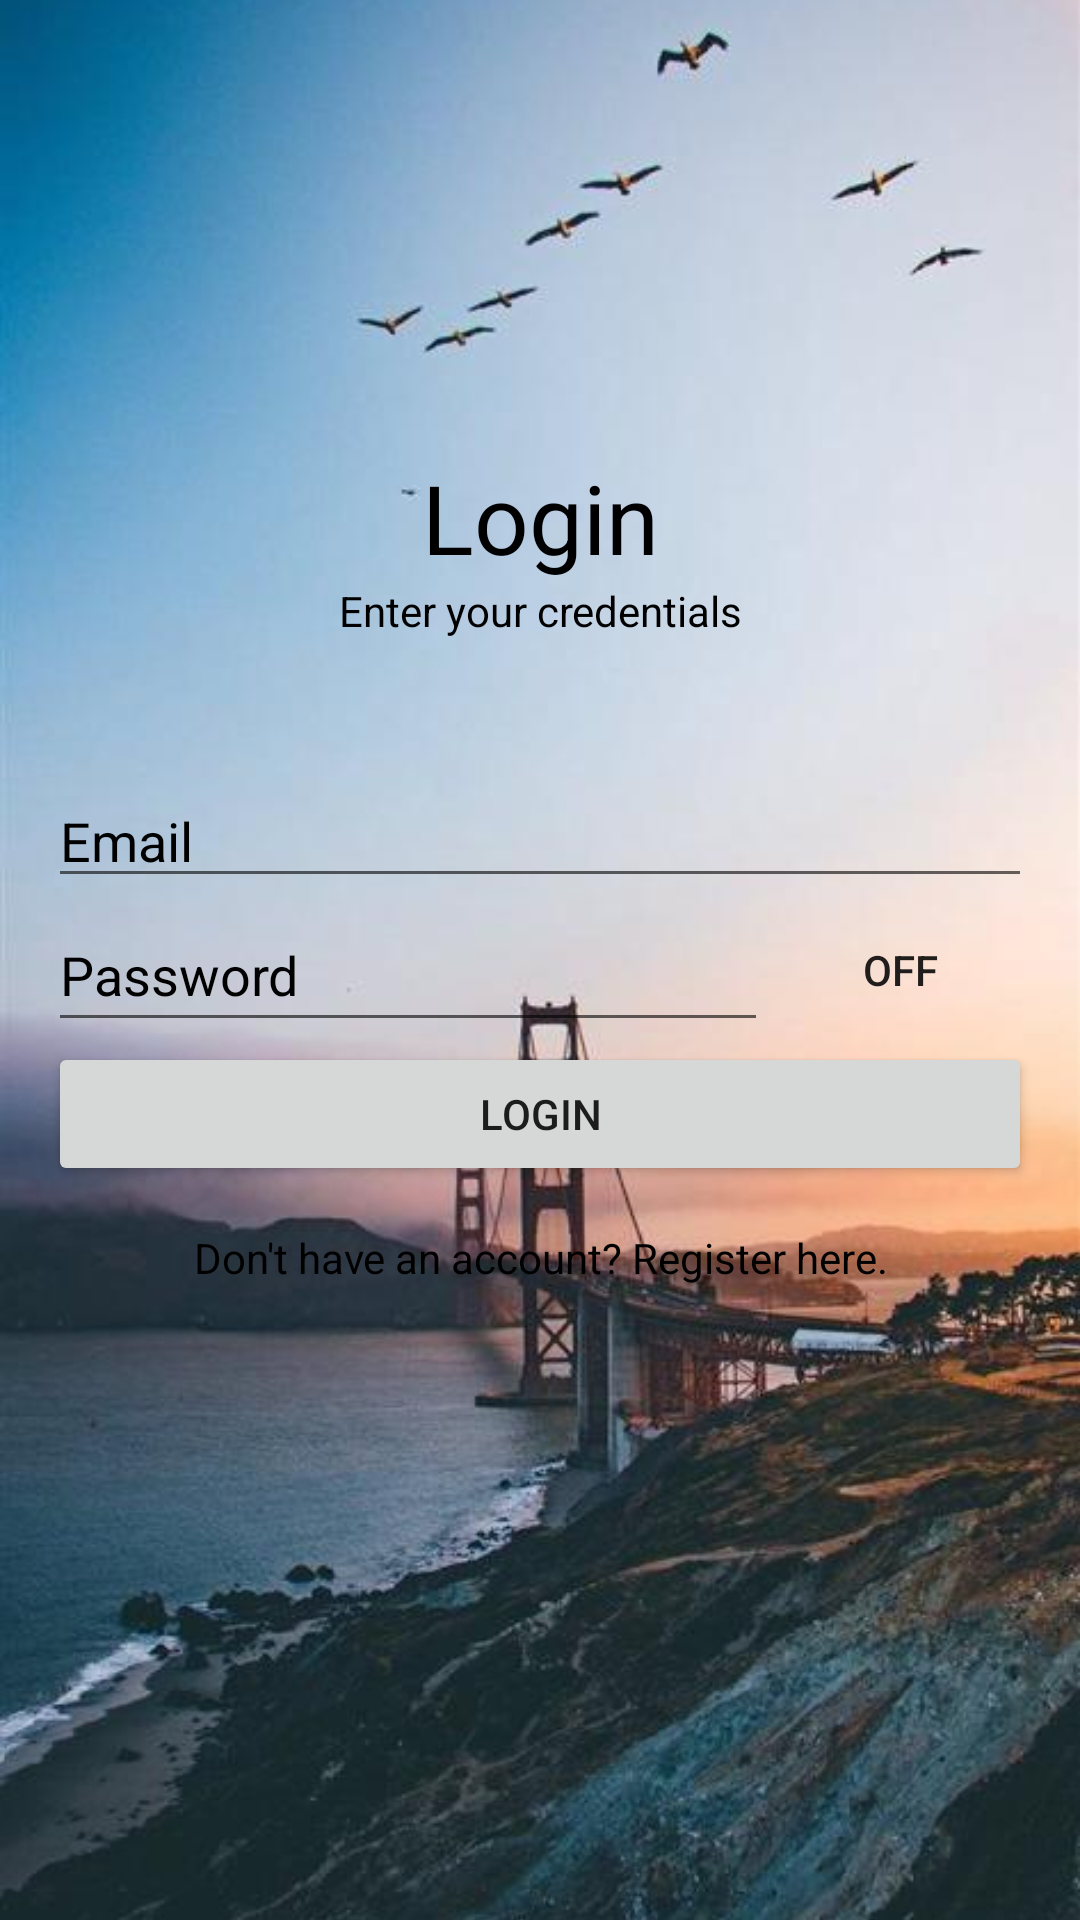

Here is an Android app screen rendered from its layout file. Give the layout XML and the strings, colors and styles it references.
<!-- AndroidManifest.xml: application theme Theme.OpenedMaps -->
<!-- res/layout/activity_login.xml -->
<?xml version="1.0" encoding="utf-8"?>
<RelativeLayout xmlns:android="http://schemas.android.com/apk/res/android"
    xmlns:app="http://schemas.android.com/apk/res-auto"
    xmlns:tools="http://schemas.android.com/tools"
    android:layout_width="match_parent"
    android:layout_height="match_parent"
    tools:context=".Login">

    
    <ImageView
        android:layout_width="match_parent"
        android:layout_height="match_parent"
        android:src="@drawable/one"
        android:scaleType="centerCrop"
        android:contentDescription="@string/todo14" />

    
    <LinearLayout
        android:layout_width="match_parent"
        android:layout_height="match_parent"
        android:orientation="vertical"
        android:padding="16dp"
        android:background="@android:color/transparent">

        <TextView
            android:id="@+id/LogHeading"
            android:layout_width="match_parent"
            android:layout_height="wrap_content"
            android:gravity="center"
            android:text="@string/login"
            android:paddingTop="135dp"
            android:textColor="@color/black"
            android:textSize="32sp" />

        <TextView
            android:layout_width="match_parent"
            android:layout_height="wrap_content"
            android:gravity="center"
            android:text="@string/enter_your_credentials"
            android:textColor="@color/black" />

        <EditText
            android:id="@+id/editTextTextEmailAddress"
            android:layout_width="match_parent"
            android:layout_height="wrap_content"
            android:autofillHints=""
            android:hint="@string/email_log"
            android:inputType="textEmailAddress"
            android:minHeight="48dp"
            android:paddingTop="55dp"
            android:textColorHint="@color/black"
            tools:ignore="VisualLintTextFieldSize,TextContrastCheck" />

        
        <LinearLayout
            android:layout_width="match_parent"
            android:layout_height="wrap_content"
            android:orientation="horizontal">

            <EditText
                android:id="@+id/passwordEditText"
                android:layout_width="0dp"
                android:layout_height="wrap_content"
                android:layout_weight="1"
                android:autofillHints=""
                android:hint="@string/password_log"
                android:inputType="textPassword"
                android:minHeight="48dp"
                android:textColorHint="@color/black"
                tools:ignore="VisualLintTextFieldSize" />

            <ToggleButton
                android:layout_width="wrap_content"
                android:layout_height="wrap_content"
                android:background="@android:color/transparent"
                android:button="@null"
                android:layout_gravity="center_vertical"
                android:src="@drawable/ic_show"
                android:id="@+id/togglePasswordVisibility" />
        </LinearLayout>

        <Button
            android:id="@+id/btnLogin"
            android:layout_width="match_parent"
            android:layout_height="wrap_content"
            android:text="@string/login_btn"
            tools:ignore="DuplicateSpeakableTextCheck,VisualLintButtonSize" />

        <TextView
            android:id="@+id/textView3"
            android:layout_width="match_parent"
            android:layout_height="wrap_content"
            android:gravity="center"
            android:minHeight="48dp"
            android:onClick="goToRegisterPage"
            android:text="@string/don_t_have_an_account_register_here"
            android:textColor="@color/black" />

    </LinearLayout>

</RelativeLayout>
<!-- resources referenced by this layout -->
<resources>
  <!-- drawable one: jpg bitmap (drawable, 40370 bytes) -->
  <string name="don_t_have_an_account_register_here">Don\'t have an account? Register here.</string>
  <string name="email_log">Email</string>
  <string name="enter_your_credentials">Enter your credentials</string>
  <string name="login">Login</string>
  <string name="login_btn">Login</string>
  <string name="password_log">Password</string>
  <string name="todo14">TODO</string>
  <style name="Theme.OpenedMaps" parent="Theme.MaterialComponents.DayNight.NoActionBar">
          
          <item name="colorPrimary">@color/purple_500</item>
          <item name="colorPrimaryVariant">@color/purple_700</item>
          <item name="colorOnPrimary">@color/white</item>
          
          <item name="colorSecondary">@color/teal_200</item>
          <item name="colorSecondaryVariant">@color/teal_700</item>
          <item name="colorOnSecondary">@color/black</item>
          
          <item name="android:statusBarColor">?attr/colorPrimaryVariant</item>
          
      </style>
  <!-- not gathered from this repository: default colours our renderer supplied (Android Studio template values) -->
  <color name="purple_500">#FF6200EE</color>
  <color name="purple_700">#FF3700B3</color>
  <color name="teal_200">#FF03DAC5</color>
  <color name="teal_700">#FF018786</color>
  <color name="black">#FF000000</color>
  <color name="white">#FFFFFFFF</color>
</resources>
